17-way image classification set "bottles_sized" from GitHub (fominykhartur/bottles_dataset); label vocabulary: armanyak, balzamy, beer bottle, beer can, brendi, pink champagne, white champagne, cider, konyak, liker, rom, tekila, viski, vodka, pink wine, red wine, white wine.

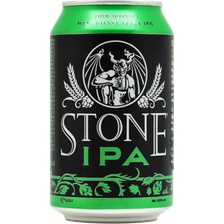
Label: beer can

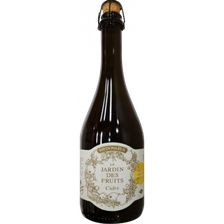
Label: cider

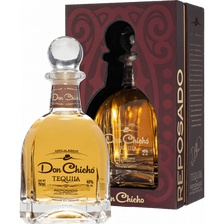
Label: tekila

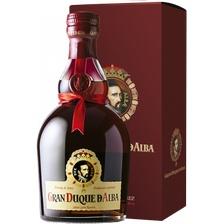
Label: brendi

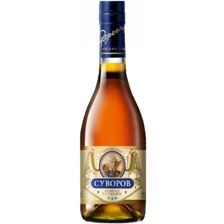
Label: konyak

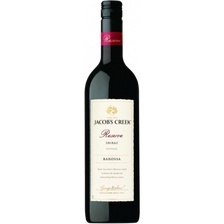
Label: red wine
